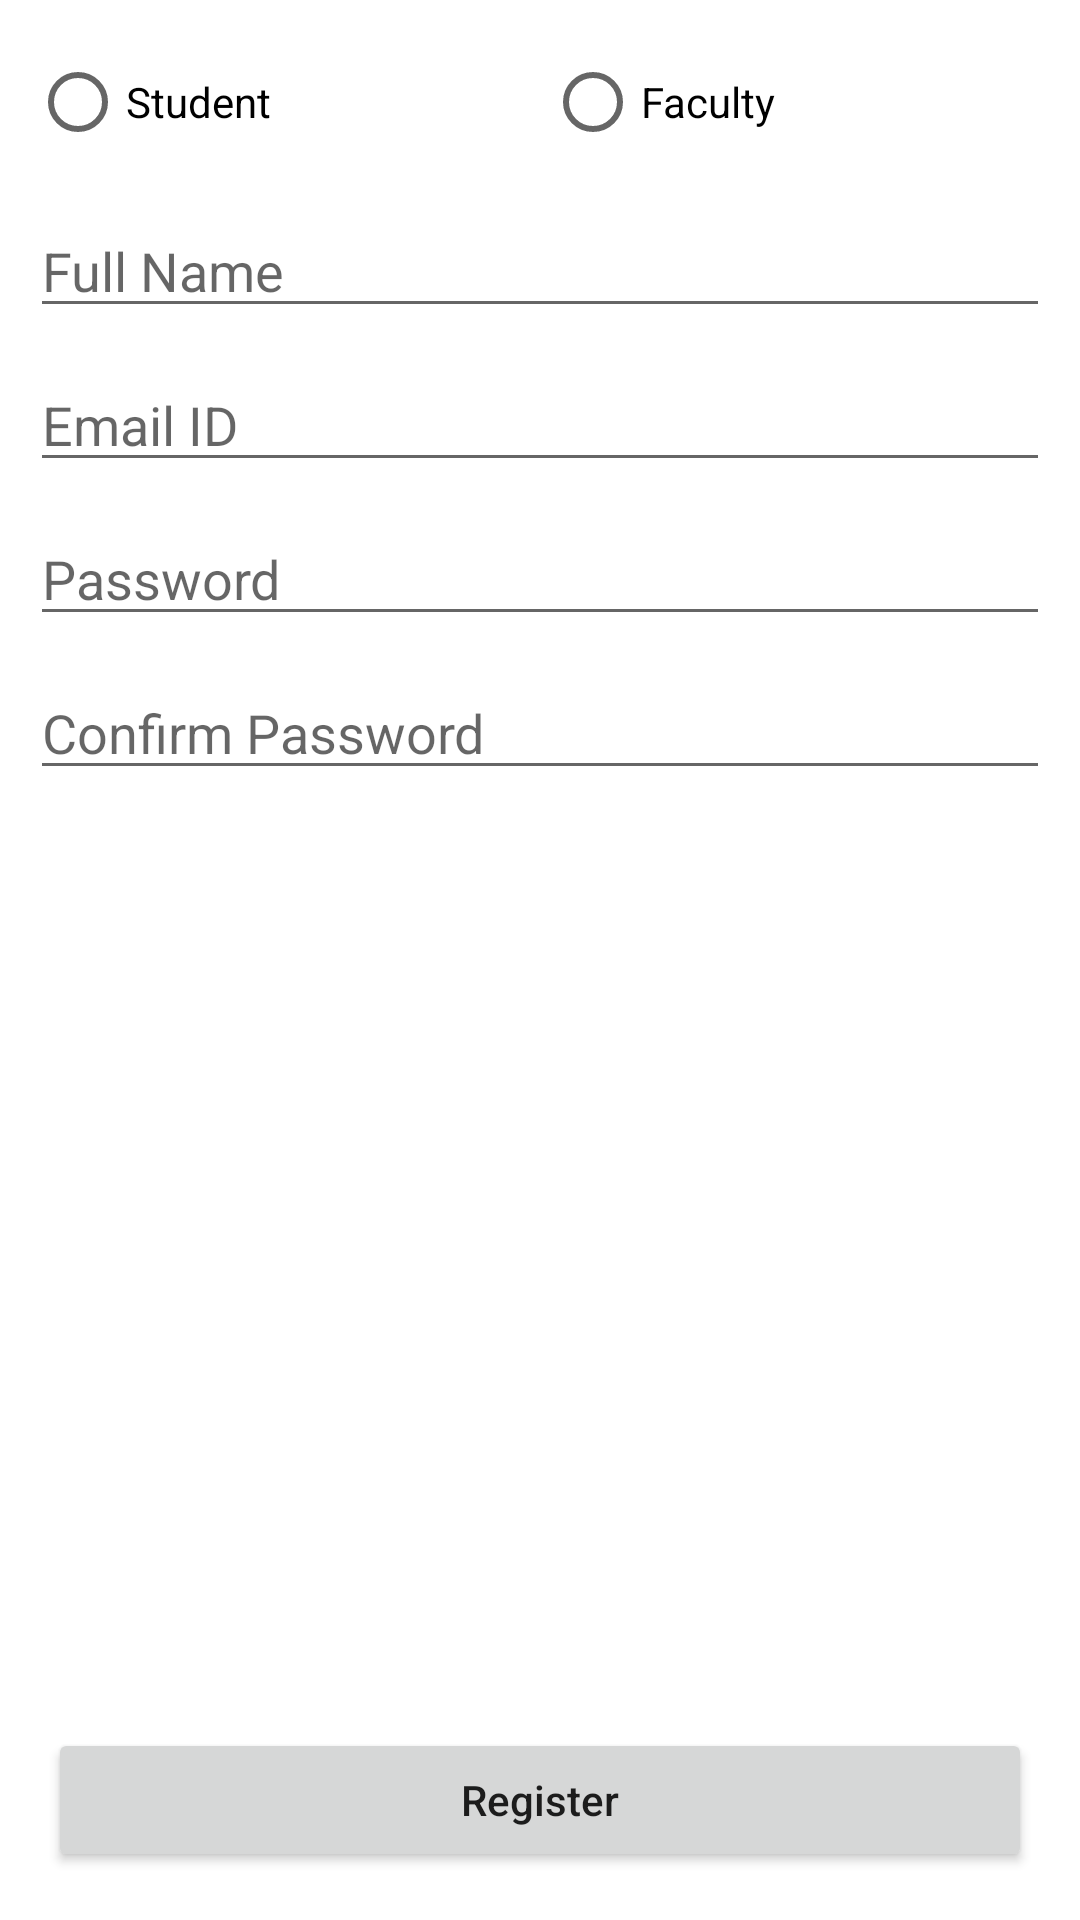

Produce the Android XML layout that renders to this screen, including the resource entries it uses.
<!-- AndroidManifest.xml: application theme AppTheme -->
<!-- res/layout/activity_registration.xml -->
<?xml version="1.0" encoding="utf-8"?>
<androidx.constraintlayout.widget.ConstraintLayout xmlns:android="http://schemas.android.com/apk/res/android"
    xmlns:app="http://schemas.android.com/apk/res-auto"
    xmlns:tools="http://schemas.android.com/tools"
    android:layout_width="match_parent"
    android:layout_height="match_parent"
    tools:context=".RegistrationActivity">

    <RadioGroup
        android:id="@+id/user_rg"
        android:layout_width="match_parent"
        android:layout_height="wrap_content"
        android:layout_margin="10dp"
        android:orientation="horizontal"
        app:layout_constraintEnd_toEndOf="parent"
        app:layout_constraintStart_toStartOf="parent"
        app:layout_constraintTop_toTopOf="parent">

        <RadioButton
            android:id="@+id/student_rb"
            android:layout_width="wrap_content"
            android:layout_height="wrap_content"
            android:layout_weight="1"
            android:text="@string/student" />

        <RadioButton
            android:id="@+id/faculty_rb"
            android:layout_width="wrap_content"
            android:layout_height="wrap_content"
            android:layout_weight="1"
            android:text="@string/faculty" />
    </RadioGroup>

    <EditText
        android:id="@+id/full_name_et"
        android:layout_width="0dp"
        android:layout_height="wrap_content"
        android:layout_margin="10dp"
        android:ems="10"
        android:inputType="textPersonName"
        android:hint="@string/name_hint"
        app:layout_constraintEnd_toEndOf="parent"
        app:layout_constraintStart_toStartOf="parent"
        app:layout_constraintTop_toBottomOf="@+id/user_rg" />

    <EditText
        android:id="@+id/email_et"
        android:layout_width="match_parent"
        android:layout_height="wrap_content"
        android:layout_margin="10dp"
        android:ems="10"
        android:hint="@string/email_hint"
        android:inputType="textEmailAddress"
        app:layout_constraintEnd_toEndOf="parent"
        app:layout_constraintStart_toStartOf="parent"
        app:layout_constraintTop_toBottomOf="@+id/full_name_et" />

    <EditText
        android:id="@+id/faculty_id_et"
        android:layout_width="0dp"
        android:layout_height="wrap_content"
        android:layout_margin="10dp"
        android:ems="10"
        android:visibility="gone"
        android:inputType="textPersonName"
        android:hint="@string/faculty_id_hint"
        app:layout_constraintEnd_toEndOf="parent"
        app:layout_constraintStart_toStartOf="parent"
        app:layout_constraintTop_toBottomOf="@+id/email_et" />

    <EditText
        android:id="@+id/designation_et"
        android:layout_width="0dp"
        android:layout_height="wrap_content"
        android:layout_margin="10dp"
        android:ems="10"
        android:visibility="gone"
        android:inputType="textPersonName"
        android:hint="@string/designation_hint"
        app:layout_constraintEnd_toEndOf="parent"
        app:layout_constraintStart_toStartOf="parent"
        app:layout_constraintTop_toBottomOf="@+id/faculty_id_et" />

    <EditText
        android:id="@+id/usn_et"
        android:layout_width="0dp"
        android:layout_height="wrap_content"
        android:layout_margin="10dp"
        android:ems="10"
        android:visibility="gone"
        android:inputType="textPersonName"
        android:hint="@string/usn_hint"
        app:layout_constraintEnd_toEndOf="parent"
        app:layout_constraintStart_toStartOf="parent"
        app:layout_constraintTop_toBottomOf="@+id/designation_et" />

    <Button
        android:id="@+id/register_btn"
        android:layout_width="0dp"
        android:layout_height="wrap_content"
        android:layout_margin="16dp"
        android:text="@string/register"
        android:textAllCaps="false"
        app:layout_constraintBottom_toBottomOf="parent"
        app:layout_constraintEnd_toEndOf="parent"
        app:layout_constraintStart_toStartOf="parent" />

    <EditText
        android:id="@+id/password_et"
        android:layout_width="0dp"
        android:layout_height="wrap_content"
        android:layout_margin="10dp"
        android:layout_marginTop="8dp"
        android:ems="10"
        android:hint="@string/password_hint"
        android:inputType="textPassword"
        app:layout_constraintEnd_toEndOf="parent"
        app:layout_constraintStart_toStartOf="parent"
        app:layout_constraintTop_toBottomOf="@+id/usn_et" />

    <EditText
        android:id="@+id/confirm_password_et"
        android:layout_width="0dp"
        android:layout_height="wrap_content"
        android:layout_margin="10dp"
        android:layout_marginTop="8dp"
        android:ems="10"
        android:hint="@string/confirm_password_hint"
        android:inputType="textPassword"
        app:layout_constraintEnd_toEndOf="parent"
        app:layout_constraintStart_toStartOf="parent"
        app:layout_constraintTop_toBottomOf="@+id/password_et" />


</androidx.constraintlayout.widget.ConstraintLayout>
<!-- resources referenced by this layout -->
<resources>
  <string name="confirm_password_hint">Confirm Password</string>
  <string name="designation_hint">Designation</string>
  <string name="email_hint">Email ID</string>
  <string name="faculty">Faculty</string>
  <string name="faculty_id_hint">Faculty ID</string>
  <string name="name_hint">Full Name</string>
  <string name="password_hint">Password</string>
  <string name="register">Register</string>
  <string name="student">Student</string>
  <string name="usn_hint">USN</string>
  <style name="AppTheme" parent="Theme.MaterialComponents.Light.DarkActionBar">
  
          
          <item name="colorPrimary">@color/colorPrimary</item>
          <item name="colorPrimaryDark">@color/colorPrimaryDark</item>
          <item name="colorAccent">@color/colorAccent</item>
      </style>
  <!-- not gathered from this repository: default colours our renderer supplied (Android Studio template values) -->
  <color name="colorPrimary">#FF6200EE</color>
  <color name="colorPrimaryDark">#FF3700B3</color>
  <color name="colorAccent">#FF03DAC5</color>
</resources>
